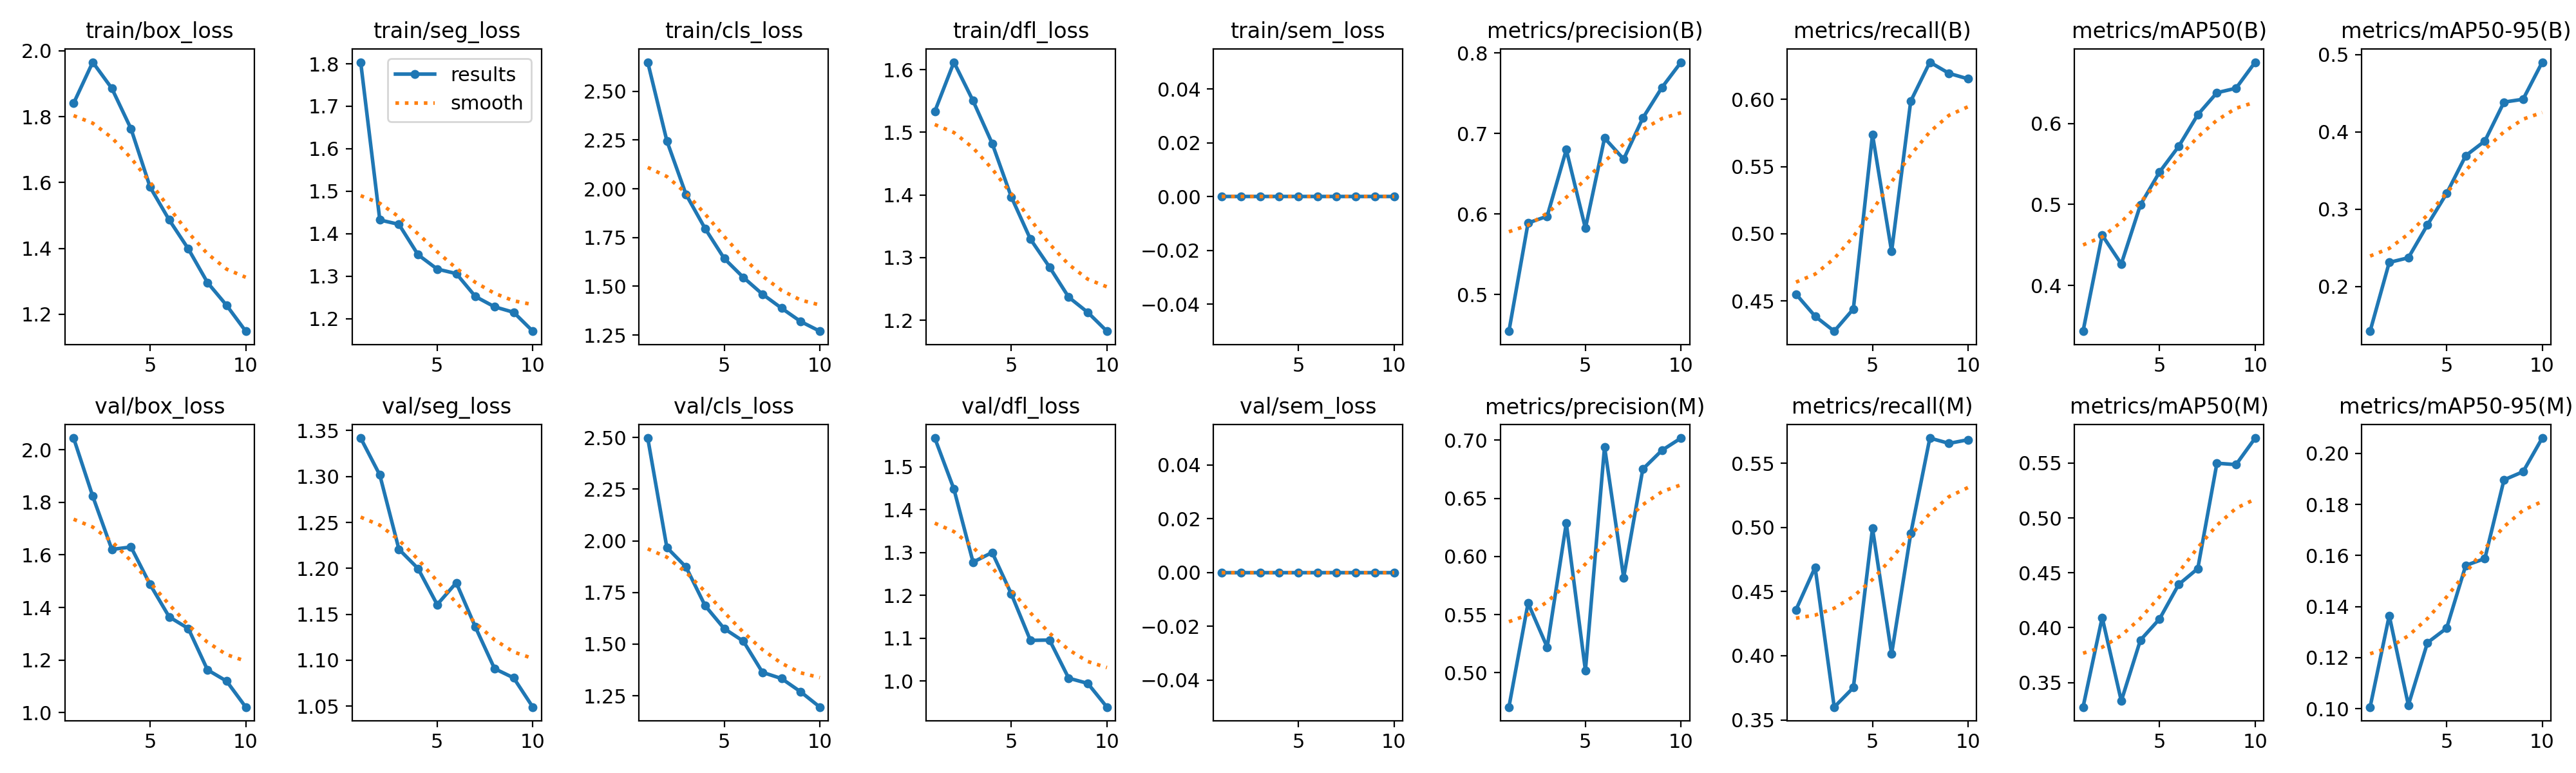

The table this chart was drawn from, first rows:
epoch, time, train/box_loss, train/seg_loss, train/cls_loss, train/dfl_loss, train/sem_loss, metrics/precision(B), metrics/recall(B), metrics/mAP50(B), metrics/mAP50-95(B), metrics/precision(M), metrics/recall(M), metrics/mAP50(M), metrics/mAP50-95(M), val/box_loss, val/seg_loss, val/cls_loss, val/dfl_loss, val/sem_loss, lr/pg0, lr/pg1, lr/pg2
1, 531, 1.841, 1.804, 2.65, 1.533, 0, 0.4546, 0.4552, 0.3438, 0.1421, 0.4704, 0.4359, 0.3277, 0.1007, 2.044, 1.342, 2.498, 1.567, 0, 0.0006648, 0.0006648, 0.0006648
2, 1021, 1.966, 1.432, 2.246, 1.612, 0, 0.5889, 0.4387, 0.4622, 0.2311, 0.5599, 0.469, 0.4093, 0.1365, 1.823, 1.302, 1.968, 1.448, 0, 0.0012, 0.0012, 0.0012
3, 1517, 1.886, 1.422, 1.971, 1.55, 0, 0.5973, 0.4276, 0.4267, 0.2371, 0.522, 0.36, 0.3333, 0.1014, 1.621, 1.221, 1.874, 1.278, 0, 0.001602, 0.001602, 0.001602
4, 1997, 1.764, 1.35, 1.796, 1.482, 0, 0.6799, 0.4441, 0.4996, 0.2797, 0.6287, 0.3752, 0.3887, 0.1259, 1.63, 1.2, 1.686, 1.3, 0, 0.001406, 0.001406, 0.001406
5, 2435, 1.586, 1.317, 1.643, 1.397, 0, 0.5824, 0.5738, 0.5401, 0.3202, 0.502, 0.4993, 0.408, 0.1316, 1.487, 1.161, 1.575, 1.204, 0, 0.001208, 0.001208, 0.001208
6, 2881, 1.486, 1.306, 1.545, 1.33, 0, 0.6944, 0.4869, 0.5716, 0.3691, 0.6943, 0.4014, 0.4394, 0.1561, 1.364, 1.184, 1.514, 1.095, 0, 0.00101, 0.00101, 0.00101
7, 3331, 1.399, 1.252, 1.459, 1.285, 0, 0.6682, 0.5986, 0.6108, 0.3881, 0.5819, 0.4952, 0.4539, 0.1588, 1.32, 1.136, 1.364, 1.096, 0, 0.000812, 0.000812, 0.000812
8, 3765, 1.296, 1.228, 1.387, 1.237, 0, 0.7192, 0.6276, 0.6378, 0.4384, 0.6752, 0.5697, 0.5499, 0.1896, 1.163, 1.091, 1.333, 1.007, 0, 0.000614, 0.000614, 0.000614
9, 4196, 1.227, 1.215, 1.319, 1.213, 0, 0.7571, 0.6193, 0.6434, 0.4421, 0.6913, 0.5655, 0.5486, 0.1928, 1.12, 1.081, 1.269, 0.9946, 0, 0.000416, 0.000416, 0.000416
10, 4703, 1.149, 1.17, 1.269, 1.183, 0, 0.7886, 0.6152, 0.6755, 0.49, 0.7019, 0.5684, 0.5728, 0.206, 1.021, 1.049, 1.195, 0.9394, 0, 0.000218, 0.000218, 0.000218
